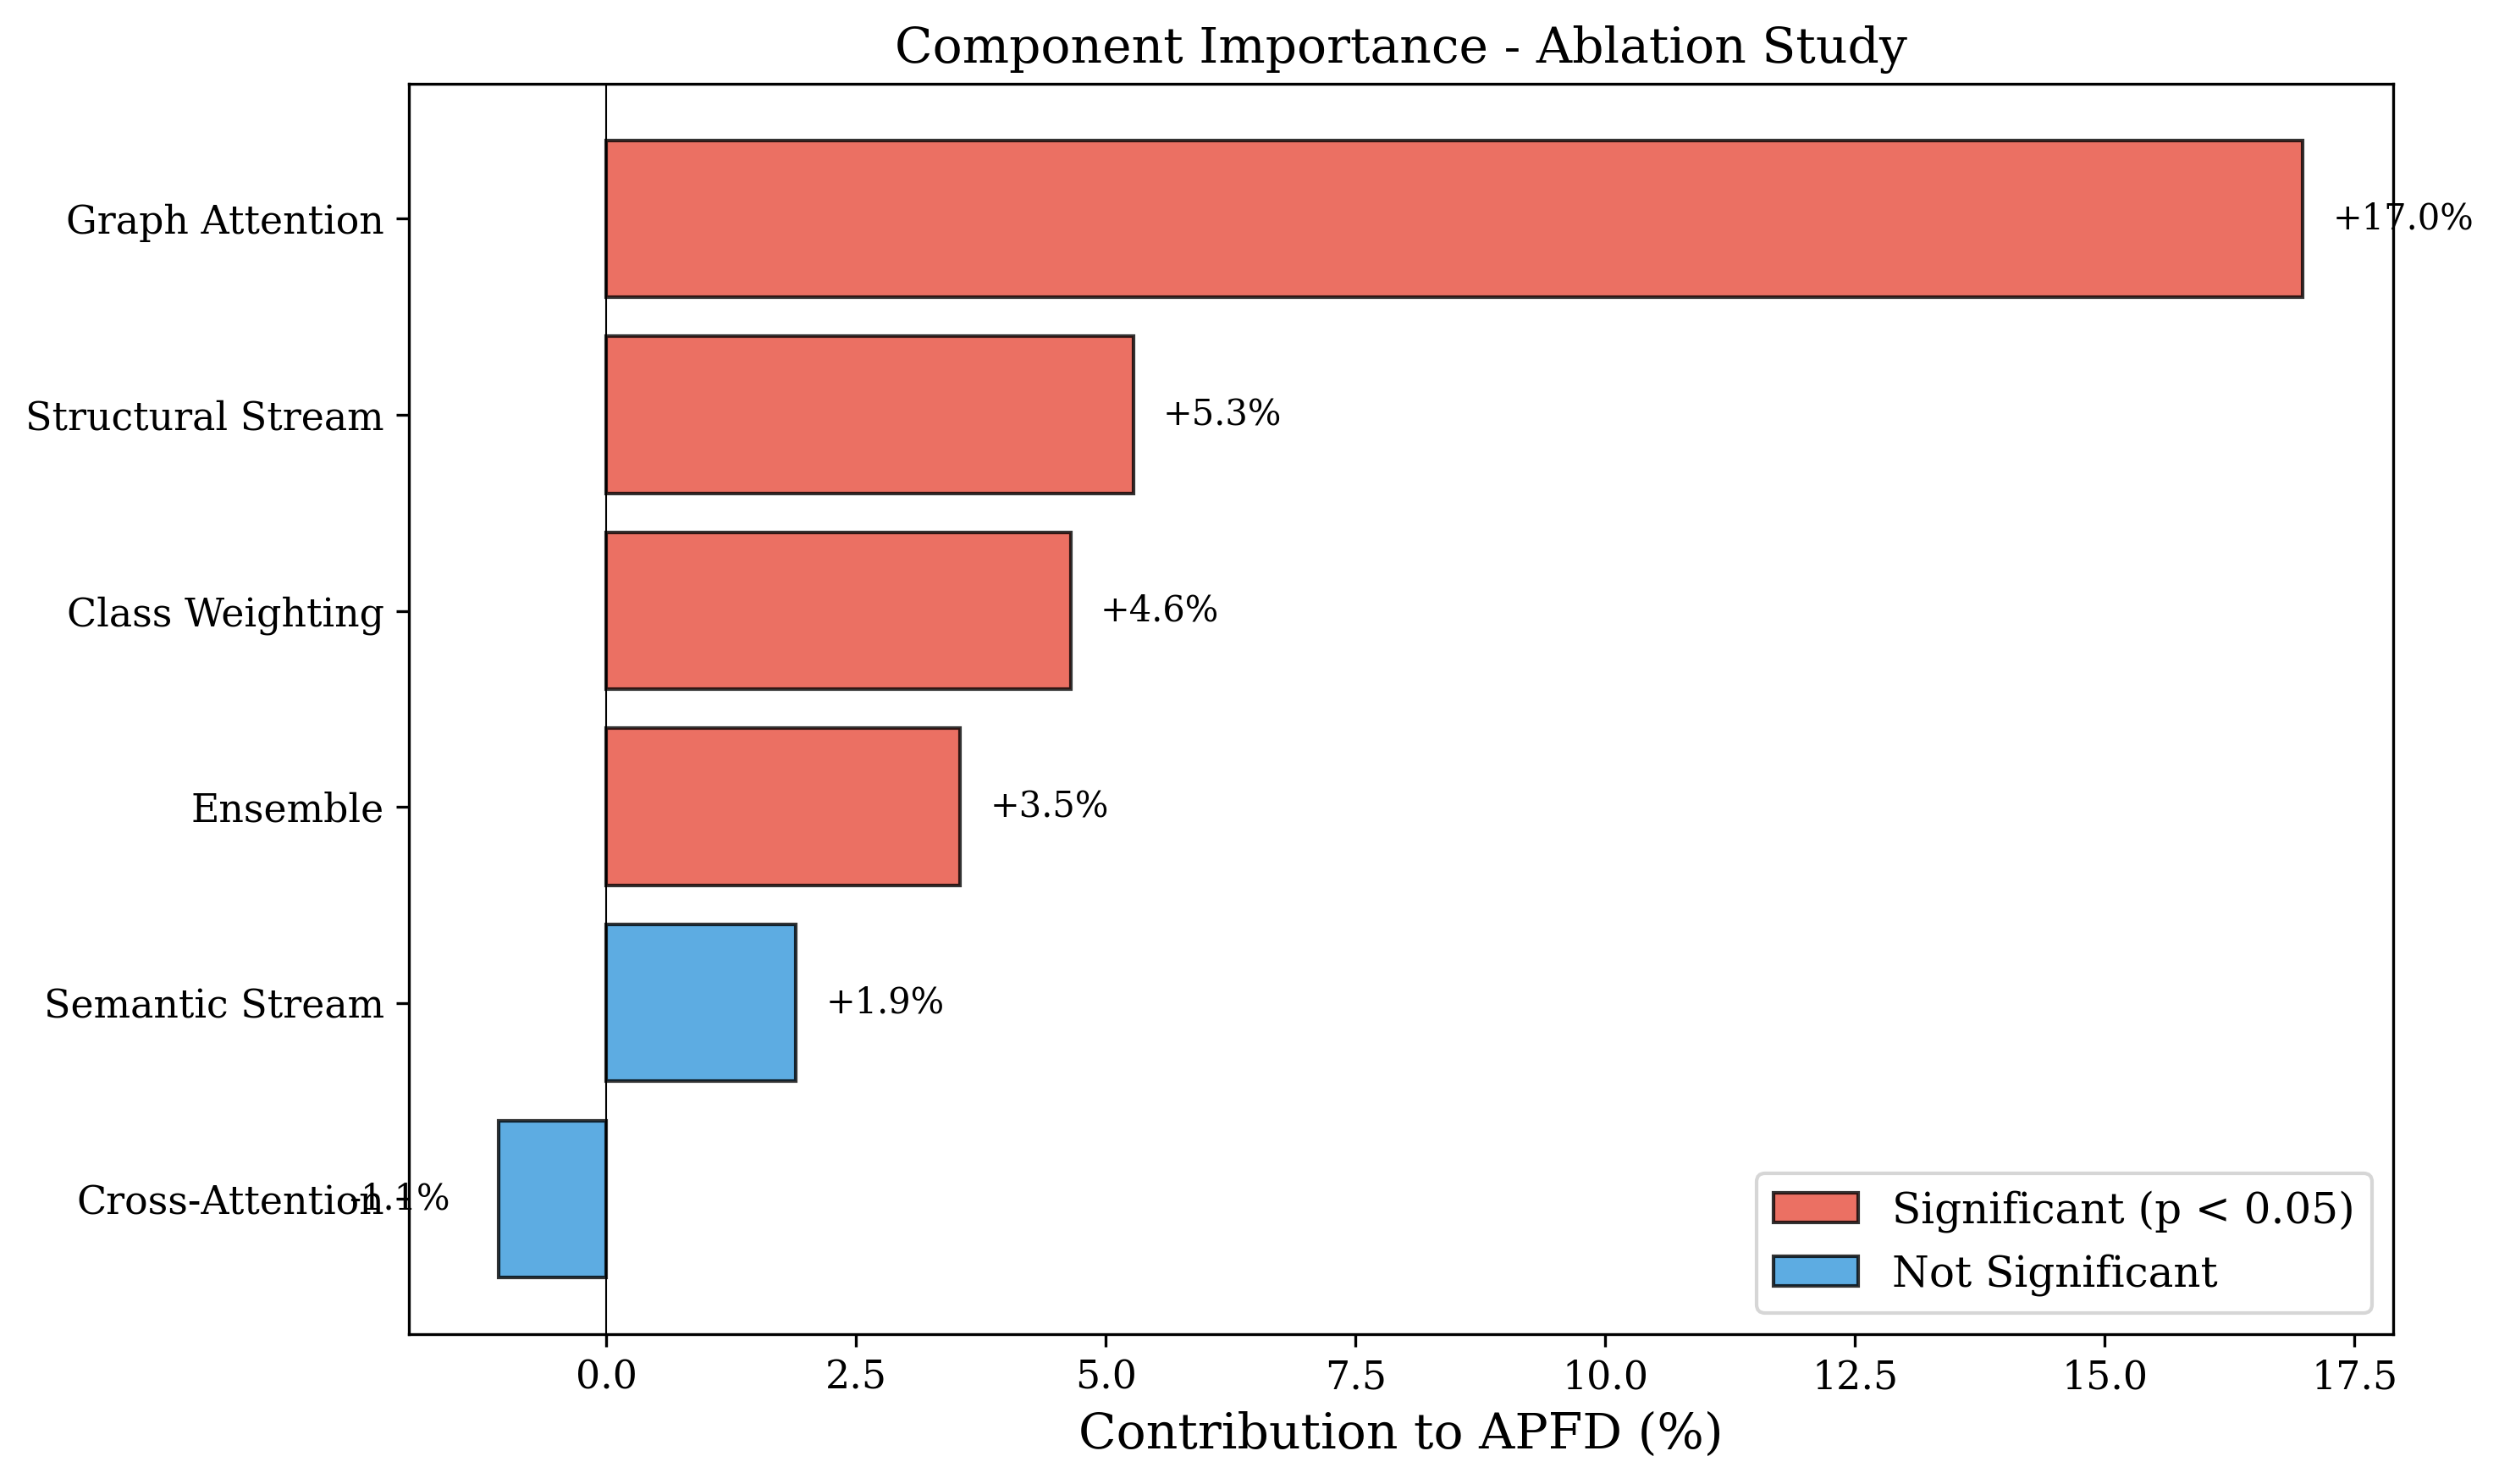

Data behind this chart, as committed beside it:
ID, Model Variant, Removed Component, Mean APFD, 95% CI Lower, 95% CI Upper, Δ APFD, Contribution (%), p-value, Cohen's d, Significant
A3, w/o GATv2, Graph Attention, 0.5311, 0.5057, 0.5568, -0.1086, 16.98, 8.13559764504673e-10, 0.4495, ***
A2, w/o Structural, Structural Stream, 0.606, 0.5797, 0.6324, -0.03374, 5.274, 0.006722, 0.1366, ***
A5, w/o Class Weights, Class Weighting, 0.61, 0.5806, 0.6396, -0.02973, 4.647, 0.01261, 0.1129, ***
A7, w/o Ensemble, Ensemble, 0.6171, 0.5883, 0.6506, -0.02263, 3.538, 0.0107, 0.08728, ***
A1, w/o Semantic, Semantic Stream, 0.6276, 0.5954, 0.6576, -0.01213, 1.897, 0.3085, 0.04581, 
A0, Full Model, All components, 0.6397, 0.6081, 0.6686, 0.0, 0.0, 1.0, 0.0, 
A6, w/o Cross-Attention, Cross-Attention, 0.6466, 0.6153, 0.6742, 0.006887, -1.077, 0.1545, 0.02622, 
